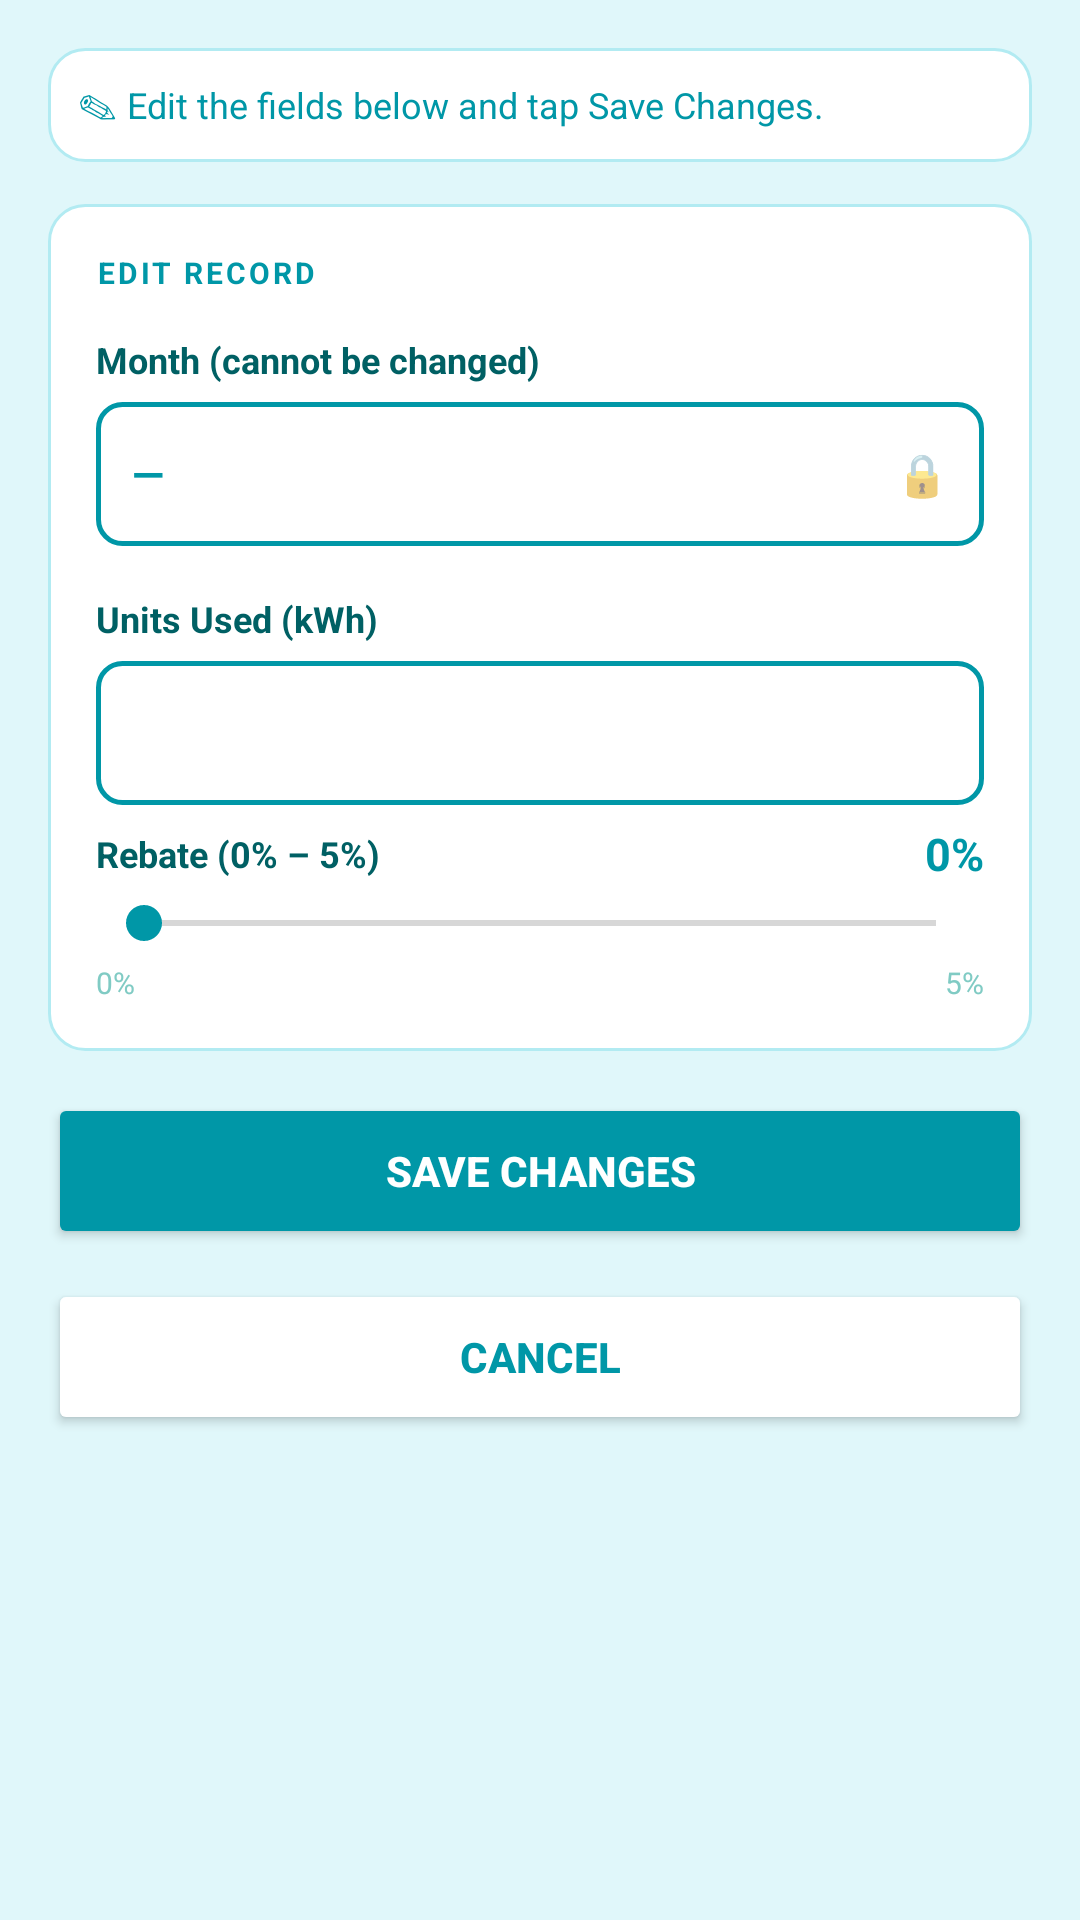

Produce the Android XML layout that renders to this screen, including the resource entries it uses.
<!-- AndroidManifest.xml: application theme Theme.ElectricityBill -->
<!-- res/layout/activity_update_bill.xml -->
<?xml version="1.0" encoding="utf-8"?>
<ScrollView xmlns:android="http://schemas.android.com/apk/res/android"
    android:layout_width="match_parent"
    android:layout_height="match_parent"
    android:background="@color/sky_bg">

    <LinearLayout
        android:layout_width="match_parent"
        android:layout_height="wrap_content"
        android:orientation="vertical"
        android:padding="16dp"
        android:paddingTop="24dp">

        
        <LinearLayout
            android:layout_width="match_parent"
            android:layout_height="wrap_content"
            android:orientation="horizontal"
            android:gravity="center_vertical"
            android:background="@drawable/card_bg"
            android:padding="10dp"
            android:layout_marginBottom="14dp">
            <TextView
                android:layout_width="wrap_content"
                android:layout_height="wrap_content"
                android:text="✎ "
                android:textColor="@color/sky_primary"
                android:textSize="13sp"/>
            <TextView
                android:layout_width="wrap_content"
                android:layout_height="wrap_content"
                android:text="Edit the fields below and tap Save Changes."
                android:textColor="@color/sky_primary"
                android:textSize="12sp"/>
        </LinearLayout>

        
        <LinearLayout
            android:layout_width="match_parent"
            android:layout_height="wrap_content"
            android:orientation="vertical"
            android:background="@drawable/card_bg"
            android:padding="16dp"
            android:layout_marginBottom="14dp">

            <TextView
                android:layout_width="wrap_content"
                android:layout_height="wrap_content"
                android:text="EDIT RECORD"
                android:textSize="10sp"
                android:textColor="@color/sky_primary"
                android:textStyle="bold"
                android:letterSpacing="0.1"
                android:paddingBottom="14dp"/>

            
            <TextView
                android:layout_width="wrap_content"
                android:layout_height="wrap_content"
                android:text="Month (cannot be changed)"
                android:textColor="@color/text_label"
                android:textSize="12sp"
                android:textStyle="bold"
                android:paddingBottom="6dp"/>

            <LinearLayout
                android:layout_width="match_parent"
                android:layout_height="48dp"
                android:orientation="horizontal"
                android:gravity="center_vertical"
                android:background="@drawable/input_bg"
                android:paddingStart="12dp"
                android:paddingEnd="12dp"
                android:layout_marginBottom="16dp">

                <TextView
                    android:id="@+id/textViewUpdateMonth"
                    android:layout_width="0dp"
                    android:layout_height="wrap_content"
                    android:layout_weight="1"
                    android:text="—"
                    android:textColor="@color/sky_primary"
                    android:textSize="14sp"
                    android:textStyle="bold"/>

                <TextView
                    android:layout_width="wrap_content"
                    android:layout_height="wrap_content"
                    android:text="🔒"
                    android:textSize="14sp"/>
            </LinearLayout>

            
            <TextView
                android:layout_width="wrap_content"
                android:layout_height="wrap_content"
                android:text="Units Used (kWh)"
                android:textColor="@color/text_label"
                android:textSize="12sp"
                android:textStyle="bold"
                android:paddingBottom="6dp"/>

            <EditText
                android:id="@+id/editTextUpdateUnits"
                android:layout_width="match_parent"
                android:layout_height="48dp"
                android:background="@drawable/input_bg"
                android:inputType="number"
                android:textColor="@color/text_primary"
                android:textSize="14sp"
                android:paddingStart="12dp"
                android:paddingEnd="12dp"
                android:layout_marginBottom="6dp"/>

            
            <TextView
                android:id="@+id/tvUpdateError"
                android:layout_width="match_parent"
                android:layout_height="wrap_content"
                android:text="⚠ Units must be between 1 and 1000 kWh"
                android:textColor="@color/colorError"
                android:textSize="11sp"
                android:background="@drawable/error_bg"
                android:padding="7dp"
                android:layout_marginBottom="12dp"
                android:visibility="gone"/>

            
            <LinearLayout
                android:layout_width="match_parent"
                android:layout_height="wrap_content"
                android:orientation="horizontal"
                android:gravity="center_vertical"
                android:paddingBottom="4dp">
                <TextView
                    android:layout_width="0dp"
                    android:layout_height="wrap_content"
                    android:layout_weight="1"
                    android:text="Rebate (0% – 5%)"
                    android:textColor="@color/text_label"
                    android:textSize="12sp"
                    android:textStyle="bold"/>
                <TextView
                    android:id="@+id/textViewUpdateRebateVal"
                    android:layout_width="wrap_content"
                    android:layout_height="wrap_content"
                    android:text="0%"
                    android:textColor="@color/sky_primary"
                    android:textSize="15sp"
                    android:textStyle="bold"/>
            </LinearLayout>

            <SeekBar
                android:id="@+id/seekBarUpdateRebate"
                android:layout_width="match_parent"
                android:layout_height="wrap_content"
                android:max="5"
                android:progressTint="@color/sky_primary"
                android:thumbTint="@color/sky_primary"
                android:layout_marginBottom="4dp"/>

            <LinearLayout
                android:layout_width="match_parent"
                android:layout_height="wrap_content"
                android:orientation="horizontal">
                <TextView android:layout_width="wrap_content" android:layout_height="wrap_content"
                    android:text="0%" android:textColor="@color/text_hint" android:textSize="10sp"/>
                <View android:layout_width="0dp" android:layout_height="0dp" android:layout_weight="1"/>
                <TextView android:layout_width="wrap_content" android:layout_height="wrap_content"
                    android:text="5%" android:textColor="@color/text_hint" android:textSize="10sp"/>
            </LinearLayout>
        </LinearLayout>

        
        <Button
            android:id="@+id/buttonUpdate"
            android:layout_width="match_parent"
            android:layout_height="52dp"
            android:text="SAVE CHANGES"
            android:textColor="@color/white"
            android:textStyle="bold"
            android:textSize="14sp"
            android:backgroundTint="@color/sky_primary"
            android:layout_marginBottom="10dp"/>

        
        <Button
            android:id="@+id/buttonUpdateBack"
            android:layout_width="match_parent"
            android:layout_height="52dp"
            android:text="CANCEL"
            android:textColor="@color/sky_primary"
            android:textStyle="bold"
            android:textSize="14sp"
            android:backgroundTint="@color/white"/>

    </LinearLayout>
</ScrollView>
<!-- resources referenced by this layout -->
<resources>
  <color name="colorError">#D32F2F</color>
  <color name="sky_bg">#E0F7FA</color>
  <color name="sky_primary">#0097A7</color>
  <color name="text_hint">#80CBC4</color>
  <color name="text_label">#006064</color>
  <color name="text_primary">#004D40</color>
  <color name="white">#FFFFFF</color>
  <!-- drawable card_bg (drawable) -->
  <?xml version="1.0" encoding="utf-8"?>
  <shape xmlns:android="http://schemas.android.com/apk/res/android" android:shape="rectangle">
      <solid android:color="#FFFFFF"/>
      <corners android:radius="12dp"/>
      <stroke android:width="1dp" android:color="#B2EBF2"/>
  </shape>
  <!-- drawable error_bg (drawable) -->
  <?xml version="1.0" encoding="utf-8"?>
  <shape xmlns:android="http://schemas.android.com/apk/res/android" android:shape="rectangle">
      <solid android:color="#FFEBEE"/>
      <corners android:radius="6dp"/>
      <stroke android:width="1dp" android:color="#D32F2F"/>
  </shape>
  <!-- drawable input_bg (drawable) -->
  <?xml version="1.0" encoding="utf-8"?>
  <shape xmlns:android="http://schemas.android.com/apk/res/android" android:shape="rectangle">
      <solid android:color="#FFFFFF"/>
      <stroke android:width="1.5dp" android:color="#0097A7"/>
      <corners android:radius="8dp"/>
  </shape>
  <style name="Theme.ElectricityBill" parent="Theme.MaterialComponents.Light.DarkActionBar">
          <item name="colorPrimary">@color/colorPrimary</item>
          <item name="colorPrimaryDark">@color/colorPrimaryDark</item>
          <item name="colorAccent">@color/colorAccent</item>
          <item name="android:windowBackground">@color/colorBackground</item>
          <item name="android:statusBarColor">@color/colorPrimaryDark</item>
      </style>
  <color name="colorPrimary">#0097A7</color>
  <color name="colorPrimaryDark">#006064</color>
  <color name="colorAccent">#26C6DA</color>
  <color name="colorBackground">#E0F7FA</color>
</resources>
